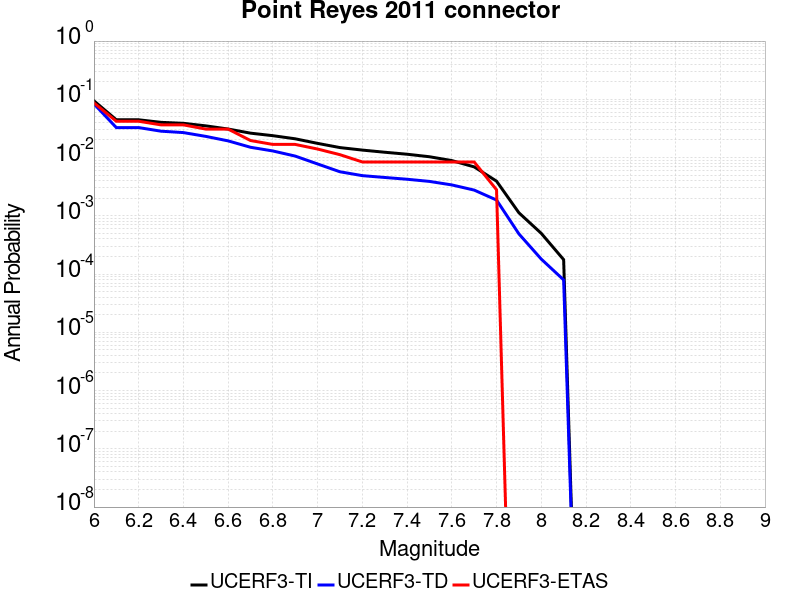

Values plotted in this chart, from the file beside it:
Magnitude, UCERF3-TI Prob, UCERF3-TD Prob, UCERF3-ETAS Prob
6.0, 0.09413, 0.08364, 0.08683
6.1, 0.0445, 0.03271, 0.04202
6.2, 0.0445, 0.03271, 0.04202
6.3, 0.04023, 0.02837, 0.03641
6.4, 0.03873, 0.02684, 0.03641
6.5, 0.03502, 0.0231, 0.03081
6.6, 0.03088, 0.01934, 0.03081
6.7, 0.02625, 0.01502, 0.01961
6.8, 0.02375, 0.01298, 0.01681
6.9, 0.02099, 0.0106, 0.01681
7.0, 0.01752, 0.007766, 0.01401
7.1, 0.01483, 0.0057, 0.0112
7.2, 0.01344, 0.004893, 0.008403
7.3, 0.01234, 0.004553, 0.008403
7.4, 0.01141, 0.004243, 0.008403
7.5, 0.01033, 0.003896, 0.008403
7.6, 0.00888, 0.003391, 0.008403
7.7, 0.006919, 0.002764, 0.008403
7.8, 0.003934, 0.001866, 0.002801
7.9, 0.001127, 4.893136E-4, 0.0
8.0, 4.9948314E-4, 1.8067264E-4, 0.0
8.1, 1.7685097E-4, 7.94175E-5, 0.0
